The GitHub repository AI-Green-Engineering/ringvorlesung-waelzlager contains a labelled image folder "images" with 3 categories: baseline, inner race fault, outer race fault. Examples follow, each with its label.

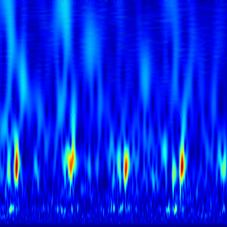
Label: outer race fault

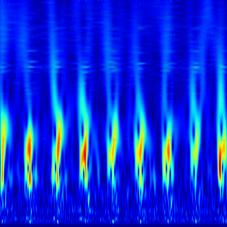
Label: outer race fault

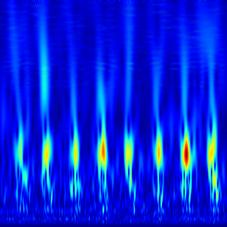
Label: outer race fault

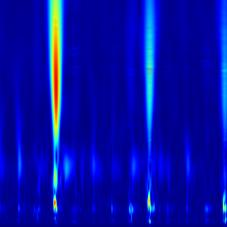
Label: inner race fault

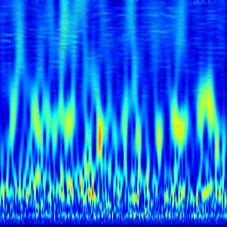
Label: baseline

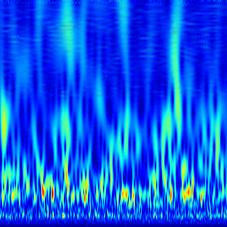
Label: baseline
